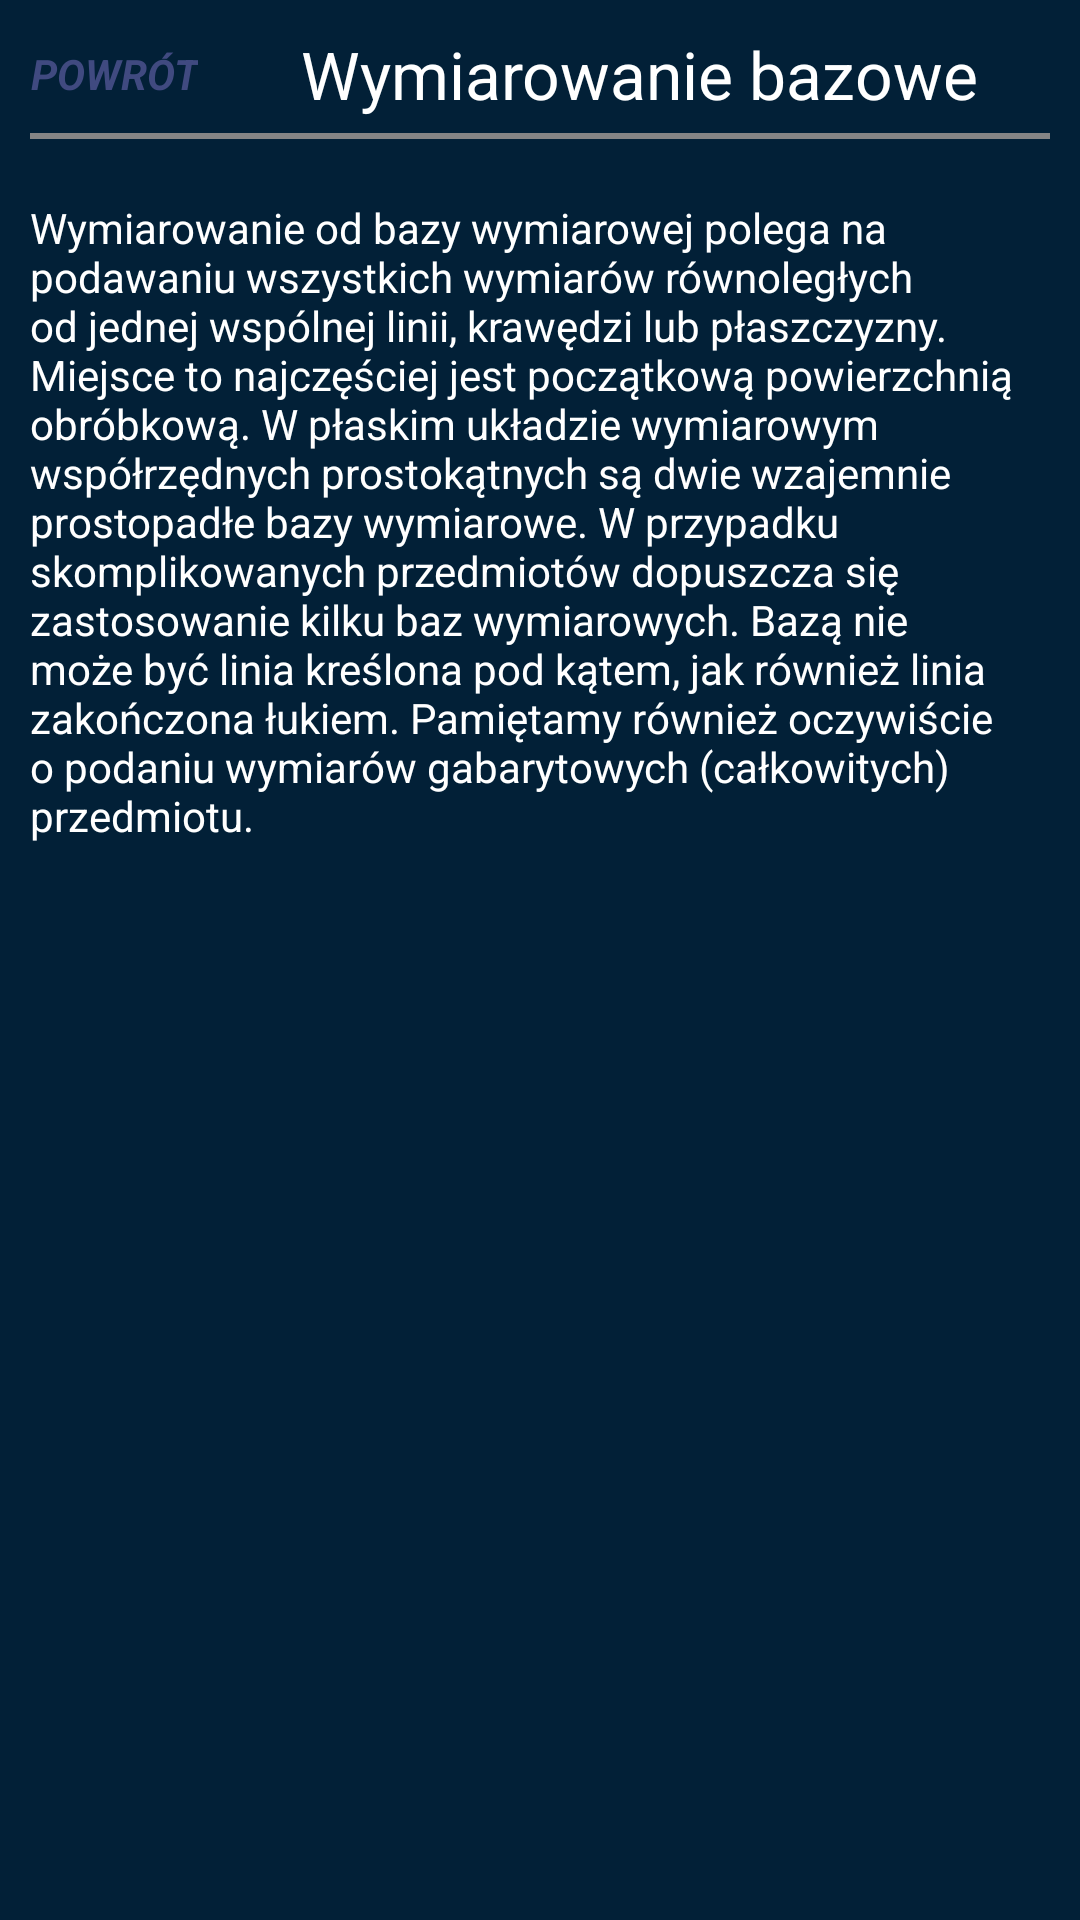

Here is an Android app screen rendered from its layout file. Give the layout XML and the strings, colors and styles it references.
<!-- AndroidManifest.xml: application theme AppTheme -->
<!-- res/layout/fragment_tutorial_wymiarowanie_bazowe.xml -->
<?xml version="1.0" encoding="utf-8"?>
<androidx.constraintlayout.widget.ConstraintLayout xmlns:android="http://schemas.android.com/apk/res/android"
    xmlns:app="http://schemas.android.com/apk/res-auto"
    android:layout_width="match_parent"
    android:background="#022037"
    android:layout_height="match_parent">


    <LinearLayout
        android:id="@+id/topView"
        android:layout_marginTop="10dp"
        android:layout_width="match_parent"
        android:layout_height="wrap_content"
        android:orientation="vertical"
        app:layout_constraintTop_toTopOf="parent">

        <LinearLayout
            android:layout_width="match_parent"
            android:layout_height="wrap_content"
            android:orientation="horizontal">

            <TextView
                android:id="@+id/textView_back"
                android:layout_width="wrap_content"
                android:layout_height="match_parent"
                android:layout_marginLeft="10dp"
                android:clickable="true"
                android:gravity="center"
                android:text="POWRÓT"
                android:textColor="#FF404A80"
                android:textStyle="bold|italic" />

            <TextView
                android:id="@+id/textView_author"
                android:layout_width="match_parent"
                android:layout_height="wrap_content"
                android:layout_gravity="center"
                android:text="Wymiarowanie bazowe"
                android:textAlignment="center"
                android:textSize="22sp" />
        </LinearLayout>

        <View
            android:layout_width="match_parent"
            android:layout_height="2dp"
            android:layout_marginStart="10dp"
            android:layout_marginTop="5dp"
            android:layout_marginEnd="10dp"
            android:background="#858585" />
    </LinearLayout>




    <LinearLayout
        android:layout_width="match_parent"
        android:layout_height="wrap_content"
        android:layout_marginTop="20dp"
        android:orientation="vertical"
        app:layout_constraintTop_toBottomOf="@+id/topView">

        <TextView
            android:layout_width="wrap_content"
            android:layout_height="wrap_content"
            android:layout_marginStart="10dp"
            android:layout_marginEnd="10dp"
            android:text="Wymiarowanie od bazy wymiarowej polega na podawaniu wszystkich wymiarów równoległych od jednej wspólnej linii, krawędzi lub płaszczyzny. Miejsce to najczęściej jest początkową powierzchnią obróbkową. W płaskim układzie wymiarowym współrzędnych prostokątnych są dwie wzajemnie prostopadłe bazy wymiarowe. W przypadku skomplikowanych przedmiotów dopuszcza się zastosowanie kilku baz wymiarowych. Bazą nie może być linia kreślona pod kątem, jak również linia zakończona łukiem. Pamiętamy również oczywiście o podaniu wymiarów gabarytowych (całkowitych) przedmiotu." />

    </LinearLayout>


</androidx.constraintlayout.widget.ConstraintLayout>
<!-- resources referenced by this layout -->
<resources>
  <style name="AppTheme" parent="Theme.AppCompat.Light.DarkActionBar">
          
          <item name="colorPrimary">@color/colorPrimary</item>
          <item name="colorPrimaryDark">@color/colorPrimaryDark</item>
          <item name="colorAccent">@color/colorAccent</item>
          <item name="android:textColor">#FFFFFF</item>
          <item name="android:textColorPrimaryDisableOnly">#FFA31A</item>
  
      </style>
  <!-- not gathered from this repository: default colours our renderer supplied (Android Studio template values) -->
  <color name="colorPrimary">#FF6200EE</color>
  <color name="colorPrimaryDark">#FF3700B3</color>
  <color name="colorAccent">#FF03DAC5</color>
</resources>
